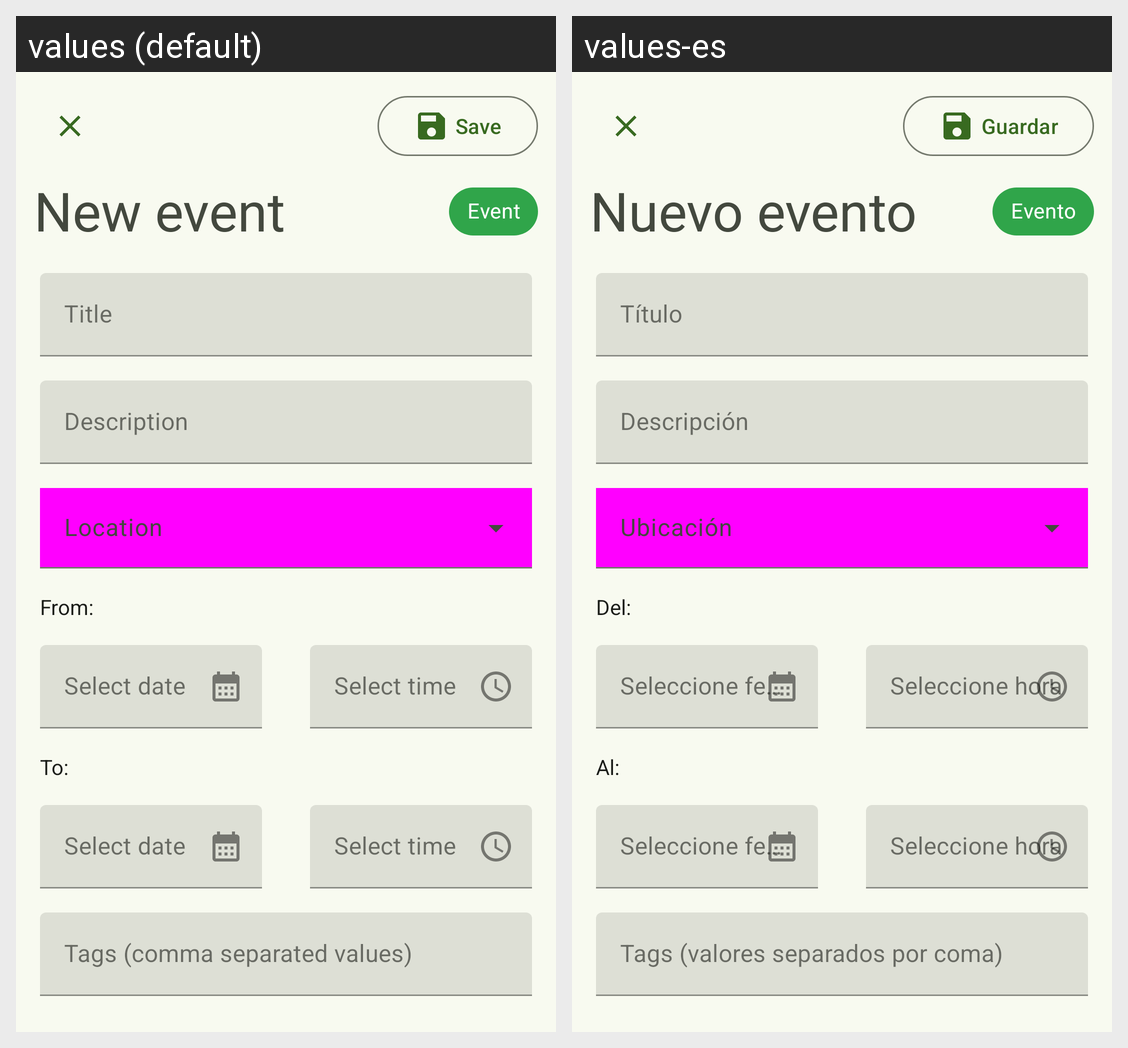

For this localized Android screen grid, give each drawn string resource with its value in every locale shown.
Android screen res/layout/edit_event_dialog.xml rendered under 2 locales, left to right: values (default), values-es. Device: Nexus 5 (rendered at 1080×1920; each locale shown at half size, 540×960, under a caption strip naming it); theme Theme.MusicCommunityApp.
Strings drawn on this screen, with the default value and each locale's value (text and hints the layout hard-codes, and strings that could not be matched under every locale, appear in the picture but are not listed):

edit_screen_save_button
  values: Save
  values-es: Guardar

event
  values: Event
  values-es: Evento

community_events_create_title
  values: New event
  values-es: Nuevo evento

community_events_title
  values: Title
  values-es: Título

community_events_description
  values: Description
  values-es: Descripción

community_events_from
  values: From:
  values-es: Del:

date_hint
  values: Select date
  values-es: Seleccione fecha

time_hint
  values: Select time
  values-es: Seleccione hora

community_events_to
  values: To:
  values-es: Al:

tags_hint
  values: Tags (comma separated values)
  values-es: Tags (valores separados por coma)
